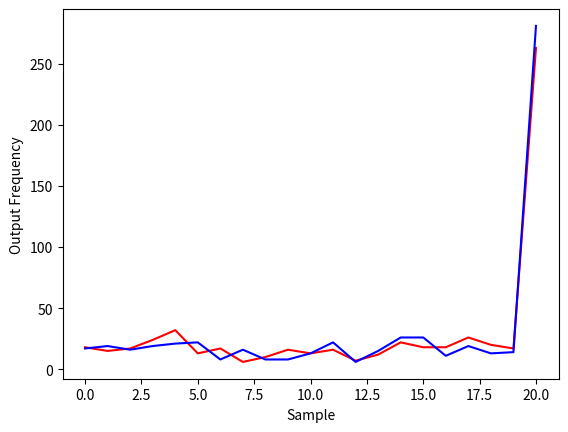

Here is the Python script that generated this plot:
def Result1():
    a = [4, 0, 9, 0, 6, 0, 10, 0, 11, 0, 2, 0, 4, 0, 8, 0, 4, 0, 1, 0, 3, 0, 2, 0, 3, 0, 4, 0, 8, 0, 9, 0, 2, 0, 5, 0, 3, 0, 2, 0, 0, 0]
    b = [5, 0, 3, 0, 5, 0, 4, 0, 4, 0, 3, 0, 7, 0, 6, 0, 7, 0, 2, 0, 6, 0, 4, 0, 0, 0, 3, 0, 2, 0, 8, 0, 3, 0, 11, 0, 8, 0, 9, 0, 0, 0]
    c = [4, 0, 1, 0, 1, 0, 4, 0, 10, 0, 7, 0, 6, 0, 4, 0, 7, 0, 4, 0, 3, 0, 6, 0, 1, 0, 3, 0, 3, 0, 3, 0, 12, 0, 10, 0, 6, 0, 5, 0, 0, 0]
    d = [6, 0, 5, 0, 5, 0, 3, 0, 10, 0, 7, 0, 3, 0, 1, 0, 3, 0, 5, 0, 3, 0, 7, 0, 0, 0, 6, 0, 7, 0, 5, 0, 4, 0, 9, 0, 6, 0, 5, 0, 0, 0]
    e = [6, 0, 3, 0, 5, 0, 5, 0, 5, 0, 9, 0, 2, 0, 6, 0, 0, 0, 7, 0, 4, 0, 3, 0, 2, 0, 5, 0, 5, 0, 7, 0, 5, 0, 8, 0, 7, 0, 6, 0, 0, 0]


    p = [2, 5, 1, 2, 1, 6, 2, 3, 4, 7, 1, 6, 4, 0, 5, 0, 3, 0, 0, 3, 5, 0, 2, 5, 0, 1, 0, 1, 0, 4, 0, 4, 2, 1, 2, 4, 5, 6, 3, 0, 0, 0]
    q = [3, 2, 2, 2, 7, 2, 1, 3, 2, 7, 3, 5, 2, 2, 0, 3, 2, 0, 0, 2, 4, 5, 0, 2, 0, 1, 1, 3, 2, 2, 4, 5, 1, 1, 3, 1, 4, 7, 2, 2, 0, 0]
    r = [1, 3, 1, 3, 3, 8, 6, 1, 4, 5, 2, 5, 2, 1, 2, 2, 2, 2, 0, 1, 1, 3, 4, 1, 2, 0, 3, 1, 0, 3, 4, 3, 3, 0, 7, 1, 5, 1, 2, 2, 0, 0]
    s = [2, 1, 3, 0, 2, 2, 5, 4, 3, 3, 3, 0, 1, 1, 2, 3, 0, 3, 0, 0, 2, 5, 2, 4, 1, 0, 3, 3, 4, 4, 2, 3, 4, 2, 7, 5, 1, 6, 2, 2, 0, 0]
    t = [7, 1, 0, 2, 0, 3, 1, 2, 1, 6, 3, 6, 2, 2, 5, 0, 2, 2, 0, 1, 5, 3, 2, 4, 1, 0, 7, 0, 3, 1, 0, 1, 3, 2, 6, 5, 2, 8, 1, 0, 0, 0]

    f = [4, 0, 1, 0, 5, 0, 6, 0, 6, 0, 6, 0, 4, 0, 6, 0, 5, 0, 5, 0, 4, 0, 6, 0, 3, 0, 4, 0, 3, 0, 8, 0, 2, 0, 9, 0, 7, 0, 6, 0, 0, 0]
    u = [5, 4, 6, 2, 3, 2, 3, 4, 5, 0, 3, 0, 1, 0, 3, 2, 2, 4, 0, 1, 1, 3, 4, 0, 1, 0, 3, 3, 3, 0, 3, 3, 2, 2, 5, 5, 3, 4, 2, 3, 0, 0]
    g = [1, 0, 4, 0, 3, 0, 6, 0, 5, 0, 11, 0, 3, 0, 3, 0, 5, 0, 4, 0, 3, 0, 4, 0, 2, 0, 7, 0, 2, 0, 11, 0, 4, 0, 6, 0, 10, 0, 6, 0, 0, 0]
    v = [1, 0, 2, 2, 4, 2, 3, 2, 2, 5, 3, 5, 1, 1, 4, 0, 2, 0, 1, 0, 0, 9, 0, 3, 0, 3, 3, 1, 6, 3, 3, 4, 3, 1, 1, 8, 4, 2, 2, 4, 0, 0]


    res1 = [a[i]+b[i]+c[i]+d[i]+e[i]+f[i]+g[i] for i in range(len(a))]
    res2 = [p[i]+q[i]+r[i]+s[i]+t[i]+u[i]+v[i] for i in range(len(p))]

    print(res1)
    print(res2)

    final_lp = []
    final_rlp = []
    for i in range(len(res1)):
        if i % 2 == 1:
            continue

        final_lp.append(res1[i])
        final_rlp.append(res2[i] + res2[i+1])

    print(final_lp)
    print(final_rlp)

    import matplotlib.pyplot as plt
    x_axis = [i for i in range(len(final_lp))]
    plt.plot(x_axis, final_lp, "red", x_axis, final_rlp, "blue")
    plt.ylabel("Output Frequency")
    plt.xlabel("Sample")
    plt.show()

def Result2():
    a = [3, 0, 3, 0, 4, 0, 3, 0, 6, 0, 6, 0, 4, 0, 7, 0, 3, 0, 5, 0, 4, 0, 9, 0, 6, 0, 3, 0, 7, 0, 7, 0, 3, 0, 4, 0, 9, 0, 4, 0, 0, 0]
    p = [2, 1, 3, 3, 4, 3, 5, 2, 2, 4, 4, 3, 1, 0, 4, 0, 0, 1, 0, 4, 0, 3, 5, 2, 0, 0, 1, 1, 3, 0, 1, 5, 3, 3, 7, 4, 6, 2, 4, 4, 0, 0]

    b = [4, 0, 5, 0, 5, 0, 5, 0, 6, 0, 4, 0, 8, 0, 7, 0, 4, 0, 3, 0, 3, 0, 7, 0, 2, 0, 7, 0, 4, 0, 5, 0, 4, 0, 7, 0, 3, 0, 7, 0, 0, 0]
    q = [4, 0, 3, 0, 1, 2, 1, 4, 7, 2, 3, 3, 1, 2, 3, 0, 1, 1, 0, 0, 5, 0, 3, 5, 0, 0, 2, 5, 3, 3, 4, 2, 6, 0, 9, 3, 2, 4, 4, 2, 0, 0]

    c = [3, 0, 6, 0, 4, 0, 6, 0, 10, 0, 4, 0, 9, 0, 3, 0, 3, 0, 3, 0, 6, 0, 3, 0, 1, 0, 2, 0, 5, 0, 6, 0, 3, 0, 11, 0, 4, 0, 8, 0, 0, 0]
    r = [3, 2, 3, 3, 4, 2, 1, 3, 4, 5, 3, 5, 5, 0, 1, 9, 0, 0, 3, 0, 2, 3, 0, 3, 2, 0, 6, 0, 2, 1, 4, 4, 1, 6, 2, 2, 2, 1, 3, 0, 0, 0]

    d = [7, 0, 6, 0, 8, 0, 3, 0, 6, 0, 4, 0, 4, 0, 5, 0, 1, 0, 3, 0, 4, 0, 4, 0, 2, 0, 3, 0, 5, 0, 6, 0, 7, 0, 10, 0, 9, 0, 3, 0, 0, 0]
    s = [0, 4, 6, 2, 0, 3, 7, 3, 6, 3, 3, 6, 2, 1, 1, 1, 2, 0, 0, 0, 1, 3, 3, 3, 0, 3, 1, 2, 0, 3, 5, 2, 1, 1, 12, 2, 4, 1, 2, 1, 0, 0]

    e = [3, 0, 5, 0, 5, 0, 6, 0, 7, 0, 5, 0, 4, 0, 5, 0, 3, 0, 0, 0, 5, 0, 6, 0, 1, 0, 8, 0, 6, 0, 6, 0, 3, 0, 10, 0, 9, 0, 3, 0, 0, 0]
    t = [2, 1, 1, 4, 5, 3, 3, 5, 6, 0, 4, 3, 5, 2, 2, 2, 0, 1, 3, 0, 1, 2, 0, 3, 0, 0, 6, 5, 0, 4, 5, 3, 1, 2, 0, 4, 3, 4, 2, 3, 0, 0]

    f = [4, 0, 4, 0, 2, 0, 9, 0, 8, 0, 4, 0, 10, 0, 6, 0, 1, 0, 3, 0, 4, 0, 3, 0, 3, 0, 2, 0, 8, 0, 10, 0, 2, 0, 8, 0, 4, 0, 5, 0, 0, 0]
    u = [2, 2, 0, 3, 3, 4, 6, 2, 3, 1, 2, 5, 5, 1, 1, 2, 0, 4, 2, 3, 5, 3, 3, 1, 0, 0, 0, 2, 4, 2, 1, 2, 1, 5, 3, 2, 3, 7, 1, 4, 0, 0]

    res1 = [a[i] + b[i] + c[i] + d[i] + e[i] + f[i] for i in range(len(a))]
    res2 = [p[i] + q[i] + r[i] + s[i] + t[i] + u[i] for i in range(len(p))]

    print(res1)
    print(res2)

    final_lp = []
    final_rlp = []
    for i in range(len(res1)):
        if i % 2 == 1:
            continue

        final_lp.append(res1[i])
        final_rlp.append(res2[i] + res2[i + 1])

    print(final_lp)
    print(final_rlp)

    import matplotlib.pyplot as plt
    x_axis = [i for i in range(len(final_lp))]
    plt.plot(x_axis, final_lp, "red", x_axis, final_rlp, "blue")
    plt.ylabel("Output Frequency")
    plt.xlabel("Sample")
    plt.show()

def Result3():
    a = [4, 0, 0, 0, 1, 0, 3, 0, 5, 0, 3, 0, 2, 0, 0, 0, 1, 0, 6, 0, 0, 0, 3, 0, 1, 0, 0, 0, 3, 0, 4, 0, 4, 0, 4, 0, 1, 0, 4, 0, 0, 51]
    p = [3, 0, 0, 1, 1, 2, 2, 2, 2, 0, 7, 1, 0, 1, 1, 2, 0, 0, 0, 0, 0, 2, 1, 2, 0, 1, 2, 3, 1, 5, 2, 2, 1, 1, 2, 1, 1, 0, 2, 0, 0, 46]

    b = [1, 0, 3, 0, 4, 0, 6, 0, 6, 0, 2, 0, 3, 0, 1, 0, 2, 0, 2, 0, 1, 0, 2, 0, 1, 0, 2, 0, 3, 0, 5, 0, 4, 0, 3, 0, 1, 0, 2, 0, 0, 46]
    q = [4, 1, 3, 4, 0, 2, 0, 3, 3, 1, 0, 1, 3, 0, 0, 1, 0, 0, 0, 1, 0, 2, 2, 3, 0, 0, 0, 0, 1, 0, 2, 5, 1, 0, 1, 2, 1, 2, 1, 1, 0, 49]

    c = [2, 0, 2, 0, 5, 0, 2, 0, 10, 0, 0, 0, 4, 0, 2, 0, 2, 0, 3, 0, 0, 0, 4, 0, 1, 0, 5, 0, 3, 0, 1, 0, 0, 0, 6, 0, 6, 0, 2, 0, 0, 40]
    r = [2, 0, 0, 1, 1, 1, 1, 3, 2, 1, 4, 0, 0, 0, 0, 5, 1, 0, 0, 1, 4, 1, 3, 2, 1, 0, 0, 1, 4, 1, 0, 1, 1, 0, 2, 1, 2, 1, 4, 0, 0, 48]

    d = [2, 0, 3, 0, 1, 0, 5, 0, 7, 0, 3, 0, 2, 0, 0, 0, 1, 0, 0, 0, 4, 0, 1, 0, 0, 0, 1, 0, 6, 0, 4, 0, 3, 0, 2, 0, 4, 0, 4, 0, 0, 47]
    s = [1, 1, 3, 1, 3, 0, 0, 3, 1, 1, 2, 3, 1, 0, 1, 0, 0, 3, 0, 2, 1, 1, 0, 3, 0, 4, 2, 0, 2, 6, 4, 0, 1, 1, 3, 1, 0, 1, 0, 1, 0, 43]

    e = [4, 0, 3, 0, 3, 0, 7, 0, 2, 0, 2, 0, 3, 0, 1, 0, 3, 0, 1, 0, 5, 0, 1, 0, 2, 0, 1, 0, 3, 0, 1, 0, 3, 0, 3, 0, 3, 0, 3, 0, 0, 46]
    t = [0, 3, 2, 1, 3, 2, 2, 2, 1, 4, 0, 1, 0, 1, 0, 4, 2, 1, 1, 1, 0, 1, 3, 0, 0, 0, 3, 1, 3, 1, 4, 2, 4, 0, 1, 2, 1, 1, 1, 1, 0, 40]

    f = [5, 0, 4, 0, 3, 0, 1, 0, 2, 0, 3, 0, 3, 0, 2, 0, 1, 0, 4, 0, 3, 0, 5, 0, 2, 0, 3, 0, 4, 0, 3, 0, 4, 0, 8, 0, 5, 0, 2, 0, 0, 33]
    u = [2, 0, 0, 3, 1, 0, 1, 0, 4, 1, 1, 2, 2, 0, 0, 2, 0, 1, 0, 2, 0, 1, 2, 1, 0, 0, 2, 1, 2, 0, 2, 2, 0, 1, 1, 2, 2, 1, 0, 3, 0, 55]

    #f =
    res1 = [a[i] + b[i] + c[i] + d[i] + e[i] + f[i] for i in range(len(a))]
    res2 = [p[i] + q[i] + r[i] + s[i] + t[i] + u[i] for i in range(len(p))]

    # ONLY FOR THIS CASE OF ERROR
    res1[(len(res1) - 2)] = res1[len(res1)-1]

    print(res1)
    print(res2)

    final_lp = []
    final_rlp = []
    for i in range(len(res1)):
        if i % 2 == 1:
            continue

        final_lp.append(res1[i])
        final_rlp.append(res2[i] + res2[i + 1])

    print(final_lp)
    print(final_rlp)

    import matplotlib.pyplot as plt
    x_axis = [i for i in range(len(final_lp))]
    plt.plot(x_axis, final_lp, "red", x_axis, final_rlp, "blue")
    plt.ylabel("Output Frequency")
    plt.xlabel("Sample")
    plt.show()

Result3()